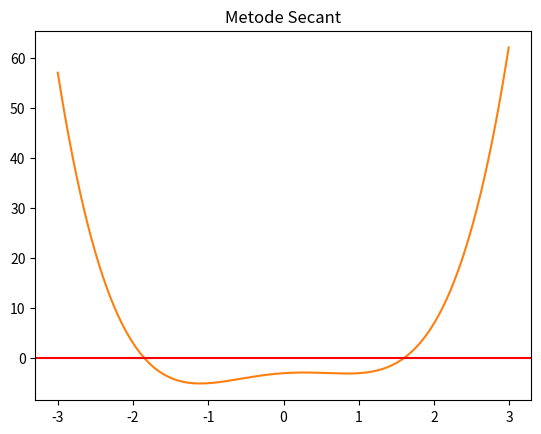

Write the Python code that produced this figure.
import numpy as np
import matplotlib.pyplot as plt
x = np.arange(-3,3,0.01)
y = (x**4)-(2*(x**2))+ x - 3
fx = lambda x : (x**4)-(2*(x**2))+ x - 3

# x0=float(input("Masukkan x0: "))
# x1=float(input("Masukkan x1: "))
Es = 0.0001
Er = 100.0
x1 = 2.75
x0 = 1
i = 0
print("Iterasi\t Xn-1\t\t Xn \t\t Xn+1 \t\t F(Xn-1) \t F(Xn) \t\t F(Xn+1) \t Er")
while abs(Er)>Es:
    xn = x1 -((fx(x1)*(x1-x0))/(fx(x1)-fx(x0)))
    Er = abs ((xn-x0)/xn)
    print ("%d\t %f\t %f\t %f\t  %f t  %f\t  %f\t  %f"%
           (i,x0,x1,xn,fx(x0),fx(x1), fx(xn),Er))
    plt.plot(x1, fx(x1),'-')
    print("Jadi iterasinya sebanyak %d" %i)
    x0 = x1
    x1 = xn
    i += 1

plt.title("Metode Secant")
plt.plot(x,y,'-')
plt.axhline(y=0,color='r')
plt.show()